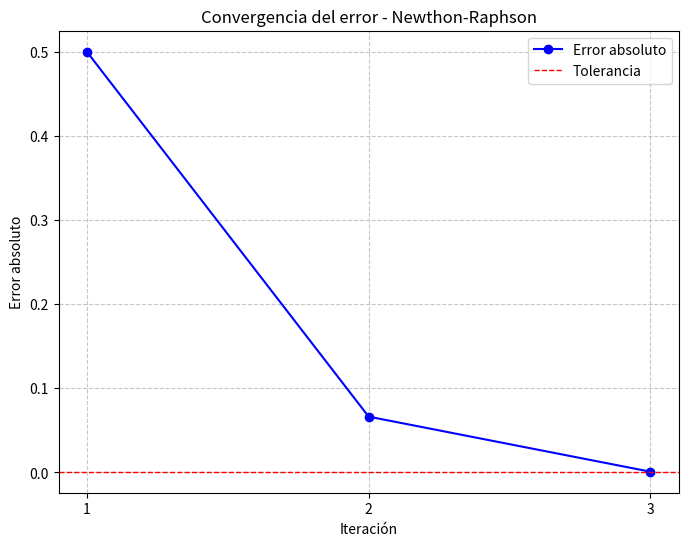

Source code (Python): (Note: this script raises an exception after producing the figure.)
#Función a utilizar = Exponencial   e**(-x) - x en [0,1]

# Definir la primera derivada de la función
# Bolzano
# Se escoge el valor inicial x_0, fijandose que la derivada en ese punto no sea 0
# Aplicar la fórmula x_{n+1} = x_n - ( f(x_n) / g(x_n) )
# Comprobar el error

import numpy as np
import matplotlib.pyplot as plt
import os

def f(x):
    return np.exp(-x) - x

def g(x):
    return -np.exp(-x) - 1

def NR(f, g, x0, tol, iteracion):
    x_actual = 0
    errores = [] #Para las gráficas

    for i in range(iteracion):
        f_x = f(x_actual)
        g_x = g(x_actual)

        x_nxt = x_actual - (f_x / g_x)
        error = np.abs(x_nxt - x_actual) 
        errores.append(error) #Almacenamos para las gráficas

        if error < tol or np.abs(f(x_nxt)) < tol:
            print(f"Convergencia en iteración {i+1}.")
            return x_nxt, errores

        x_actual = x_nxt

    print("Iteraciones máximas alcanzadas, no se logró converger.\n")
    return x_actual, errores

# ======================================== MAIN ========================================

print("\n\nMétodo Newthon-Raphson")

a = 0
b = 0
x0 = 0.5
tol = 1e-6
iteracion = 100

raiz, errores = NR(f, g, x0, tol, iteracion)
print(f"La raíz aproximada es: {raiz:.8f}\n")

# ======================================== GRAFICA ========================================
iteraciones_x = np.arange(1, len(errores)+1)

plt.figure(figsize=(8, 6))
plt.plot(iteraciones_x, errores, marker='o', color='blue', markeredgecolor='blue', label='Error absoluto')
plt.axhline(tol, color='red', linestyle='--',linewidth=1, label='Tolerancia')

plt.title('Convergencia del error - Newthon-Raphson')
plt.xlabel('Iteración')
plt.ylabel('Error absoluto')
plt.xticks(iteraciones_x)
plt.grid(True, linestyle='--', alpha=0.7)
plt.legend()

directorio_script = os.path.dirname(os.path.abspath(__file__))
ruta_graficas = os.path.abspath(os.path.join(directorio_script, '..', 'assets'))
ruta_guardado = os.path.join(ruta_graficas, 'grafica_newton_raphson.png')

os.makedirs(ruta_graficas, exist_ok=True)
plt.savefig(ruta_guardado, dpi=300, bbox_inches='tight')

# ======================================== ARCHIVO CSV ========================================
ruta_data = os.path.abspath(os.path.join(directorio_script, '..', 'data'))
os.makedirs(ruta_data, exist_ok=True)
ruta_csv = os.path.join(ruta_data, 'Newthon_Raphson.csv')
csv_datos = np.column_stack((iteraciones_x,errores))
np.savetxt(ruta_csv, csv_datos, delimiter=',', header='x, f(x)', comments='', fmt='%.6f')
